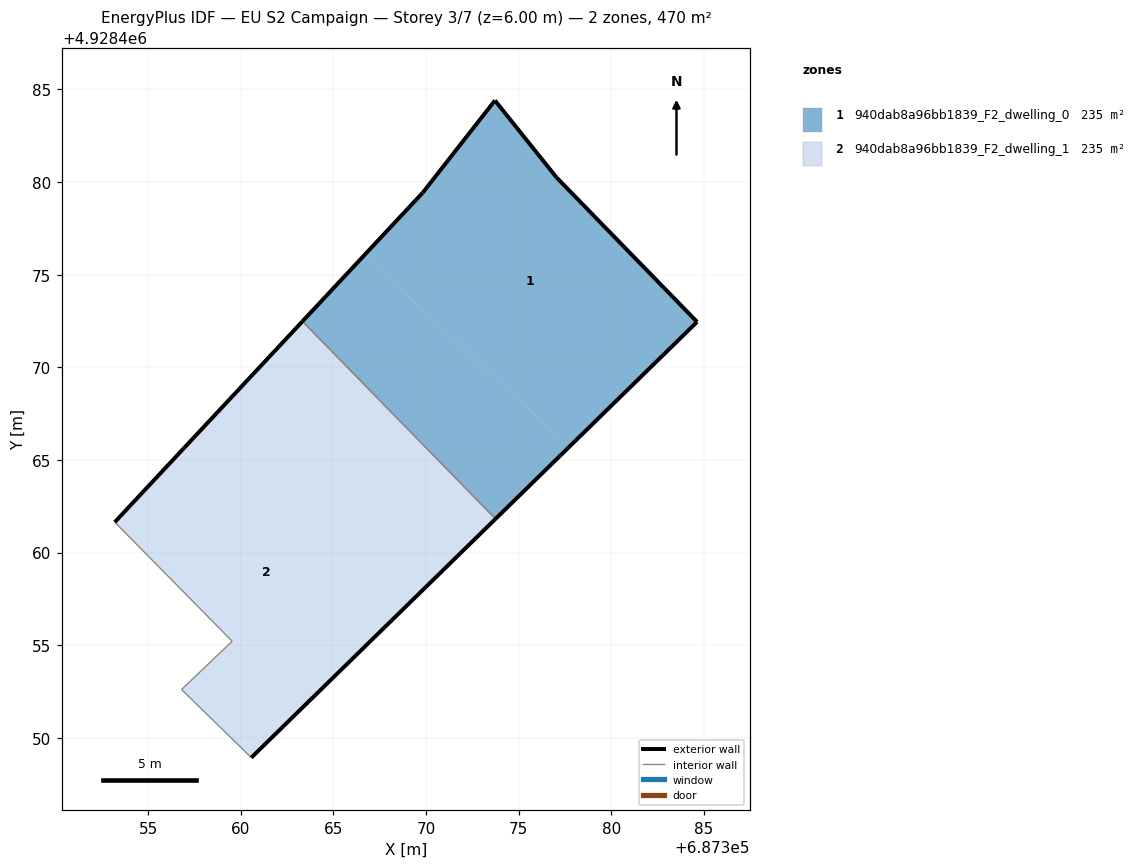
=== STOREY PLAN SPEC (per zone: floor XY polygon, exterior-wall plan segments, windows/doors) ===
zone 1: 940dab8a96bb1839_F2_dwelling_0  (235.1 m²)
  floor: (687384.63, 4928472.45) (687377.04, 4928480.25) (687373.72, 4928484.40) (687369.82, 4928479.42) (687366.66, 4928476.04) (687377.72, 4928465.71)
  floor: (687377.72, 4928465.71) (687366.66, 4928476.04) (687363.33, 4928472.48) (687373.75, 4928461.82)
  exterior wall: (687377.04, 4928480.25) – (687384.63, 4928472.45)  [10.9 m]
  exterior wall: (687384.63, 4928472.45) – (687373.75, 4928461.82)  [15.2 m]
  exterior wall: (687363.33, 4928472.48) – (687369.82, 4928479.42)  [9.5 m]
  exterior wall: (687369.82, 4928479.42) – (687373.72, 4928484.40)  [6.3 m]
  exterior wall: (687373.72, 4928484.40) – (687377.04, 4928480.25)  [5.3 m]
  interior walls: 1
zone 2: 940dab8a96bb1839_F2_dwelling_1  (235.1 m²)
  floor: (687373.75, 4928461.82) (687363.33, 4928472.48) (687359.48, 4928468.36) (687370.20, 4928458.35)
  floor: (687370.20, 4928458.35) (687359.48, 4928468.36) (687353.20, 4928461.64) (687359.53, 4928455.22) (687356.80, 4928452.61) (687360.57, 4928448.93)
  exterior wall: (687373.75, 4928461.82) – (687360.57, 4928448.93)  [18.4 m]
  exterior wall: (687353.20, 4928461.64) – (687363.33, 4928472.48)  [14.8 m]
  interior walls: 4

=== DERIVED (storey summary) ===
Building: EU S2 Campaign
Storey: 3 of 7  (floor level z = 6.00 m)
Storey gross floor area: 470.1 m²
Zones on this storey: 2
  - 940dab8a96bb1839_F2_dwelling_0: floor 235.1 m²; exterior wall 47.2 m (141.7 m²); WWR 0.0%
  - 940dab8a96bb1839_F2_dwelling_1: floor 235.1 m²; exterior wall 33.3 m (99.8 m²); WWR 0.0%
Zone adjacency (shared interzone walls):
  - 940dab8a96bb1839_F2_dwelling_0 ↔ 940dab8a96bb1839_F2_dwelling_1